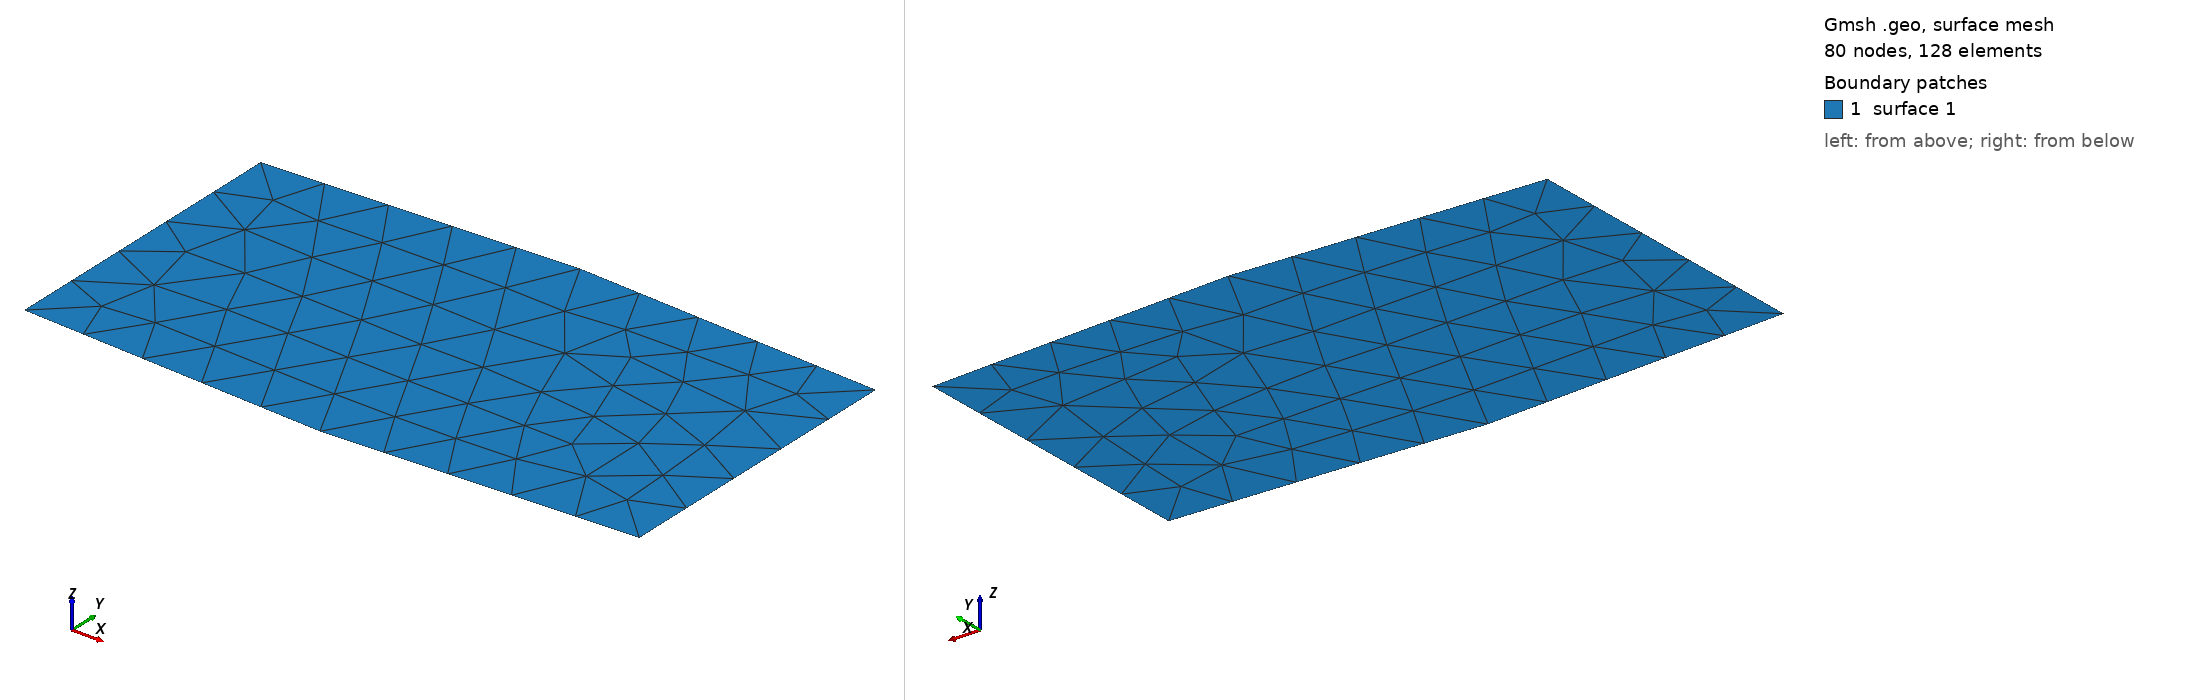

Gmsh geometry script, surface-meshed: 80 nodes, 128 surface elements. Boundary patches (legend numbers): 1 surface 1. Left view from above one corner, right view from below the opposite corner. The script declares no physical surfaces, so the legend lists its geometric surfaces.

=== testOptimizeQuadsFastPlan.geo (drawn) ===
General.Terminal = 1;
General.AbortOnError = 1;
General.NumThreads = 1;

Mesh.OptimizeQuadsTargetSize = 4;
Mesh.OptimizeQuadsMinimumEdgeLength = 2;
Mesh.OptimizeQuadsMaximumEdgeLength = 8;
Mesh.Smoothing = 5;

Point(1) = {0, 0, 0};
Point(2) = {2, -0.1, 0};
Point(3) = {4, 0, 0};
Point(4) = {4, 2, 0};
Point(5) = {2, 2.1, 0};
Point(6) = {0, 2, 0};
Line(1) = {1, 2};
Line(2) = {2, 3};
Line(3) = {3, 4};
Line(4) = {4, 5};
Line(5) = {5, 6};
Line(6) = {6, 1};
Curve Loop(1) = {1:6};
Plane Surface(1) = {1};

Merge "testOptimizeQuadsFastPlan.msh";
OptimizeMesh "OptimizeQuadsFast";
OptimizeMesh "OptimizeQuadsFast";


Also in the case, not shown: testOptimizeQuadsFastPlan.msh (merged mesh/CAD file).
